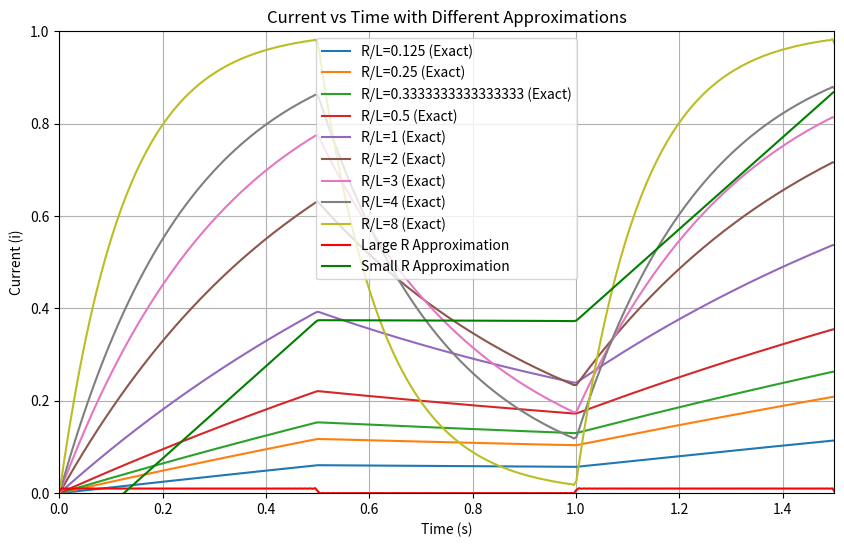

Here is the Python script that generated this plot:
import numpy as np
import matplotlib.pyplot as plt

def compute_current(t, R, L, alpha=1/2, w0=2*np.pi, N=100):
    term1 = (10 * alpha / R) * (1 - np.exp(-R * t / L))
    series_sum = np.zeros_like(t)
    
    for n in range(1, N+1):
        sin_term = np.sin(2 * np.pi * alpha * n)
        cos_term = 1 - np.cos(2 * np.pi * alpha * n)
        denom = R**2 + (L * n * w0) ** 2
        
        term2 = (10 / (n * np.pi)) * sin_term * (
            (R * np.cos(n * w0 * t) + n * w0 * L * np.sin(n * w0 * t)) / denom
            - (R / denom) * np.exp(-R * t / L)
        )
        
        term3 = (10 / (n * np.pi)) * cos_term * (
            (R * np.sin(n * w0 * t) - L * n * w0 * np.cos(n * w0 * t)) / denom
            + (n * w0 * L / denom) * np.exp(-R * t / L)
        )
        
        series_sum += term2 + term3
    
    return term1 + series_sum

def compute_large_R_approx(t, R, alpha=1/2, w0=2*np.pi, N=100):
    term1 = 10 * alpha / R
    series_sum = np.zeros_like(t)
    
    for n in range(1, N+1):
        series_sum += (np.sin((2*np.pi*alpha - w0*t) * n) + np.sin(n*w0*t)) / n
    
    return term1 + (10 / (np.pi * R)) * series_sum

def compute_small_R_approx(t, R, L, alpha=1/2, w0=2*np.pi, N=100):
    term1 = (10 * alpha / R) * (1 - np.exp(-R * t / L))
    series_sum = np.zeros_like(t)
    
    for n in range(1, N+1):
        series_sum += (np.cos((2*np.pi*alpha - w0*t) * n) - np.cos(n*w0*t)) / (n**2)
    
    return term1 + (10 / (np.pi * w0 * L)) * series_sum

t = np.linspace(0, 5, 1000)
rl_ratios = [1/8, 1/4, 1/3, 1/2, 1, 2, 3, 4, 8]
plt.figure(figsize=(10, 6))

R = 10  # Chosen for better visualization
for rl in rl_ratios:
    L = R / rl
    i_t = compute_current(t, R, L)
    plt.plot(t, i_t, label=f'R/L={rl} (Exact)')

# Large R approximation
R_large = 1000  # Very large R
i_large_R = compute_large_R_approx(t, R_large)
plt.plot(t, i_large_R, label='Large R Approximation', color='r')

# Small R approximation
R_small = 0.1  # Very small R
L = 10  # Larger L
i_small_R = compute_small_R_approx(t, R_small, L)
plt.plot(t, i_small_R, label='Small R Approximation', color='g')

plt.xlabel('Time (s)')
plt.ylabel('Current (i)')
plt.title('Current vs Time with Different Approximations')
plt.legend()
plt.grid()
plt.ylim([0, 1])  # Increased y-scale for better visibility
plt.xlim([0,1.5])
plt.show()

